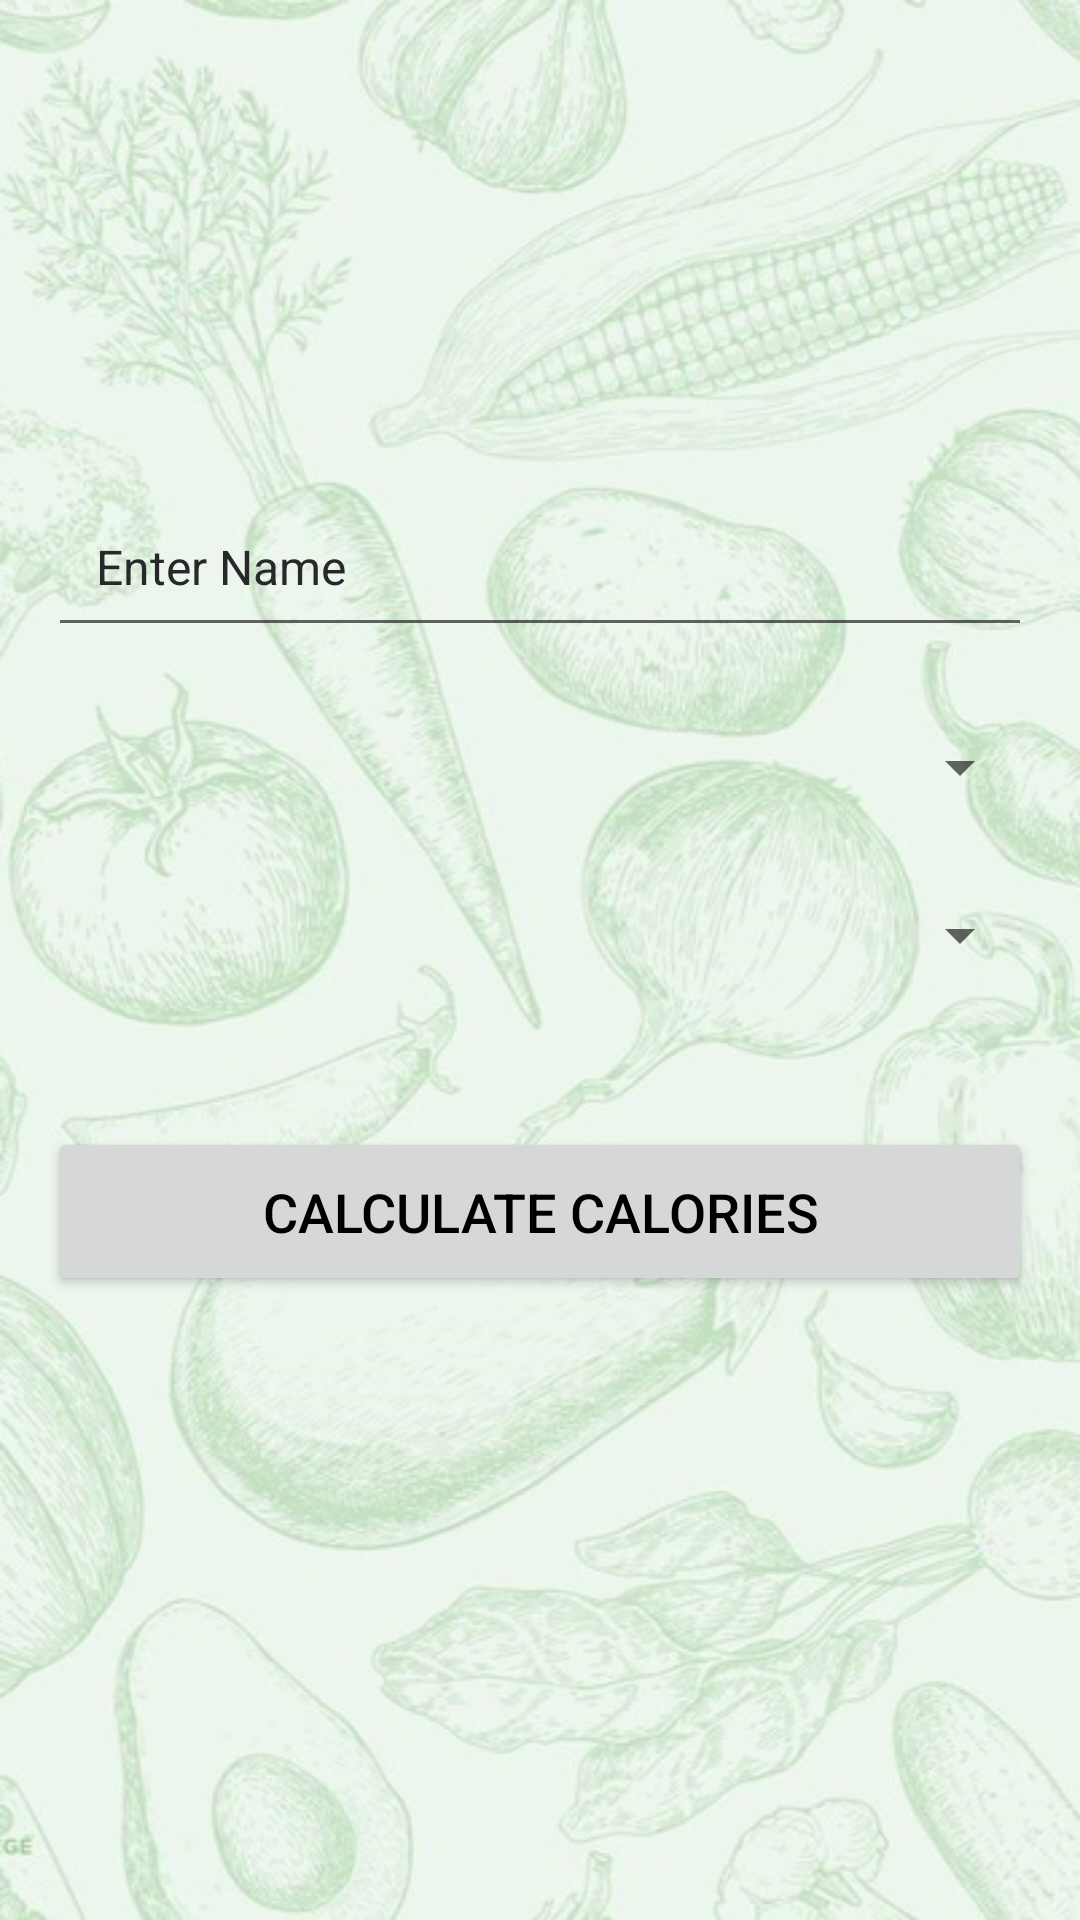

Reconstruct the res/layout file that produces this screen, plus the resources it refers to.
<!-- AndroidManifest.xml: application theme AppTheme -->
<!-- res/layout/activity_calorie_recommendation.xml -->
<LinearLayout xmlns:android="http://schemas.android.com/apk/res/android"
    android:layout_width="match_parent"
    android:layout_height="match_parent"
    android:orientation="vertical"
    android:gravity="center"
    android:padding="16dp"
    android:background="@drawable/background_image">>

    <EditText
        android:id="@+id/edtName"
        android:layout_width="match_parent"
        android:layout_height="wrap_content"
        android:hint="Enter Name"
        android:textColorHint="@color/hint_color"
        android:padding="16dp"
        android:textSize="16sp"
        android:layout_marginBottom="24dp" />

    <Spinner
        android:id="@+id/spinnerActivityFactor"
        android:layout_width="match_parent"
        android:layout_height="wrap_content"
        android:padding="16dp"
        android:textSize="16sp"
        android:layout_marginBottom="24dp" />

    <Spinner
        android:id="@+id/spinnerGoal"
        android:layout_width="match_parent"
        android:layout_height="wrap_content"
        android:padding="16dp"
        android:textSize="16sp"
        android:layout_marginBottom="24dp" />

    <Button
        android:id="@+id/btnCalculateCalories"
        android:layout_width="match_parent"
        android:layout_height="wrap_content"
        android:text="Calculate Calories"
        android:padding="16dp"
        android:textSize="18sp"
        android:layout_marginTop="24dp" />

    <TextView
        android:id="@+id/txtCalorieResult"
        android:layout_width="match_parent"
        android:layout_height="wrap_content"
        android:text=""
        android:textColor="@color/result_text_color"
        android:textSize="16sp"
        android:gravity="center"
        android:layout_marginTop="24dp" />
</LinearLayout>
<!-- resources referenced by this layout -->
<resources>
  <color name="hint_color">#26282A</color>
  <color name="result_text_color">#000000</color>
  <!-- drawable background_image: jpg bitmap (drawable, 91790 bytes) -->
  <style name="AppTheme" parent="Theme.MaterialComponents.DayNight.NoActionBar">
          <item name="colorPrimary">@color/colorPrimary</item>
          <item name="colorPrimaryVariant">@color/colorPrimaryVariant</item>
          <item name="colorSecondary">@color/colorSecondary</item>
          <item name="android:windowBackground">@color/backgroundColor</item>
          <item name="android:textColorPrimary">@color/textColor</item>
          <item name="android:statusBarColor">@color/colorPrimary</item>
      </style>
  <color name="colorPrimary">#607D3B</color>
  <color name="colorPrimaryVariant">#607D3B</color>
  <color name="colorSecondary">#03DAC6</color>
  <color name="backgroundColor">#FFFFFF</color>
  <color name="textColor">#000000</color>
</resources>
